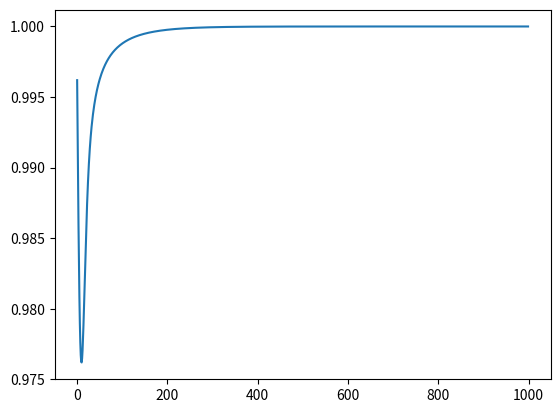

This chart was generated by the following Python code:
# -*- coding: utf-8 -*-
"""
Created on Fri Aug 25 10:46:59 2017

[redacted]
"""

import numpy as np
import matplotlib.pyplot as plt


M0 = 1 # initial magnetzation

theta = 5 # flip angle in degrees

TR = 10*10**-3 # repetition time in seconds

T1 = 700*10**-3 # longitudinal relaxation time




N = 1000
Mz_array = np.empty(N)
n_array  = np.empty(N)
Mz = M0
for n in range(0,N):
    
    E1 = np.exp(-n*TR/T1)
    Mz = Mz*np.cos(theta*np.pi/180)*E1+ M0*(1-E1)

    Mz_array[n] = Mz
    n_array[n]  = n
    
plt.plot(n_array,Mz_array)












